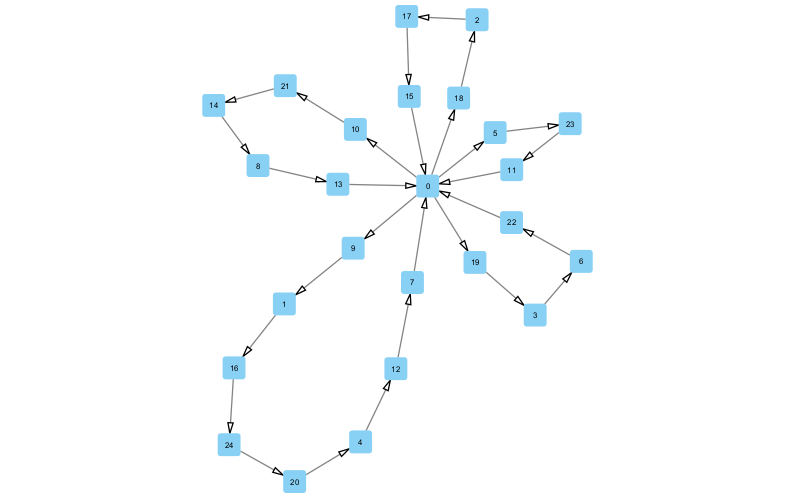

The table this chart was drawn from, first rows:
Source, Target
0, 7
0, 11
0, 13
0, 15
0, 22
1, 9
2, 18
3, 19
4, 20
5, 0
6, 3
7, 12
8, 14
9, 0
10, 0
11, 23
12, 4
13, 8
14, 21
15, 17
16, 1
17, 2
18, 0
19, 0
20, 24
21, 10
22, 6
23, 5
24, 16
